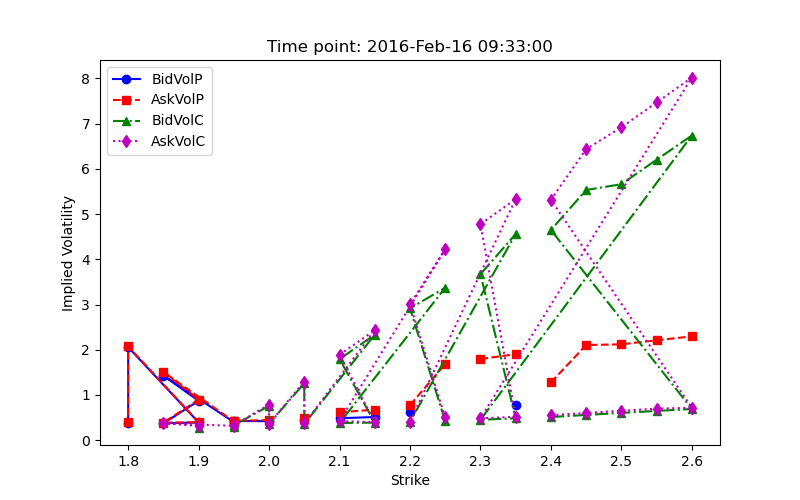

The table this chart was drawn from, first rows:
Strike, BidVolP, AskVolP, BidVolC, AskVolC
2.25, , , 0.418, 0.5034
2.2, 0.6206, 0.7745, 2.915, 3.003
2.25, , 1.685, 3.372, 4.22
2.1, , , 0.38, 0.4252
2.15, , , 0.3898, 0.3956
2.1, 0.4859, 0.617, 1.794, 1.889
2.15, 0.5134, 0.6755, 2.334, 2.432
2.05, , , 0.3582, 0.37
2.05, 0.4485, 0.492, 1.261, 1.297
2.0, , , 0.3645, 0.3664
2.0, 0.4203, 0.4463, 0.7613, 0.7866
1.95, 0.4264, 0.429, 0.3287, 0.3314
1.95, 0.4012, 0.4151, 0.3034, 0.3174
1.85, 1.428, 1.505, , 0.3751
1.9, 0.8705, 0.8977, 0.2814, 0.3155
1.85, 0.3739, 0.3891, , 
1.9, 0.3933, 0.3974, , 
1.8, 2.057, 2.075, , 
1.8, 0.3793, 0.4061, , 
2.4, , , 0.5131, 0.5539
2.45, , , 0.5592, 0.6029
2.5, , , 0.604, 0.6504
2.55, , , 0.6476, 0.6966
2.6, , , 0.6899, 0.7189
2.4, , 1.276, 4.647, 5.316
2.45, , 2.105, 5.531, 6.435
2.5, , 2.12, 5.659, 6.916
2.55, , 2.209, 6.2, 7.466
2.6, , 2.296, 6.736, 8.018
2.3, , , 0.4508, 0.4846
2.35, , , 0.4867, 0.5171
2.3, , 1.795, 3.671, 4.776
2.35, 0.77, 1.902, 4.558, 5.331
2.2, , , 0.4091, 0.4139
